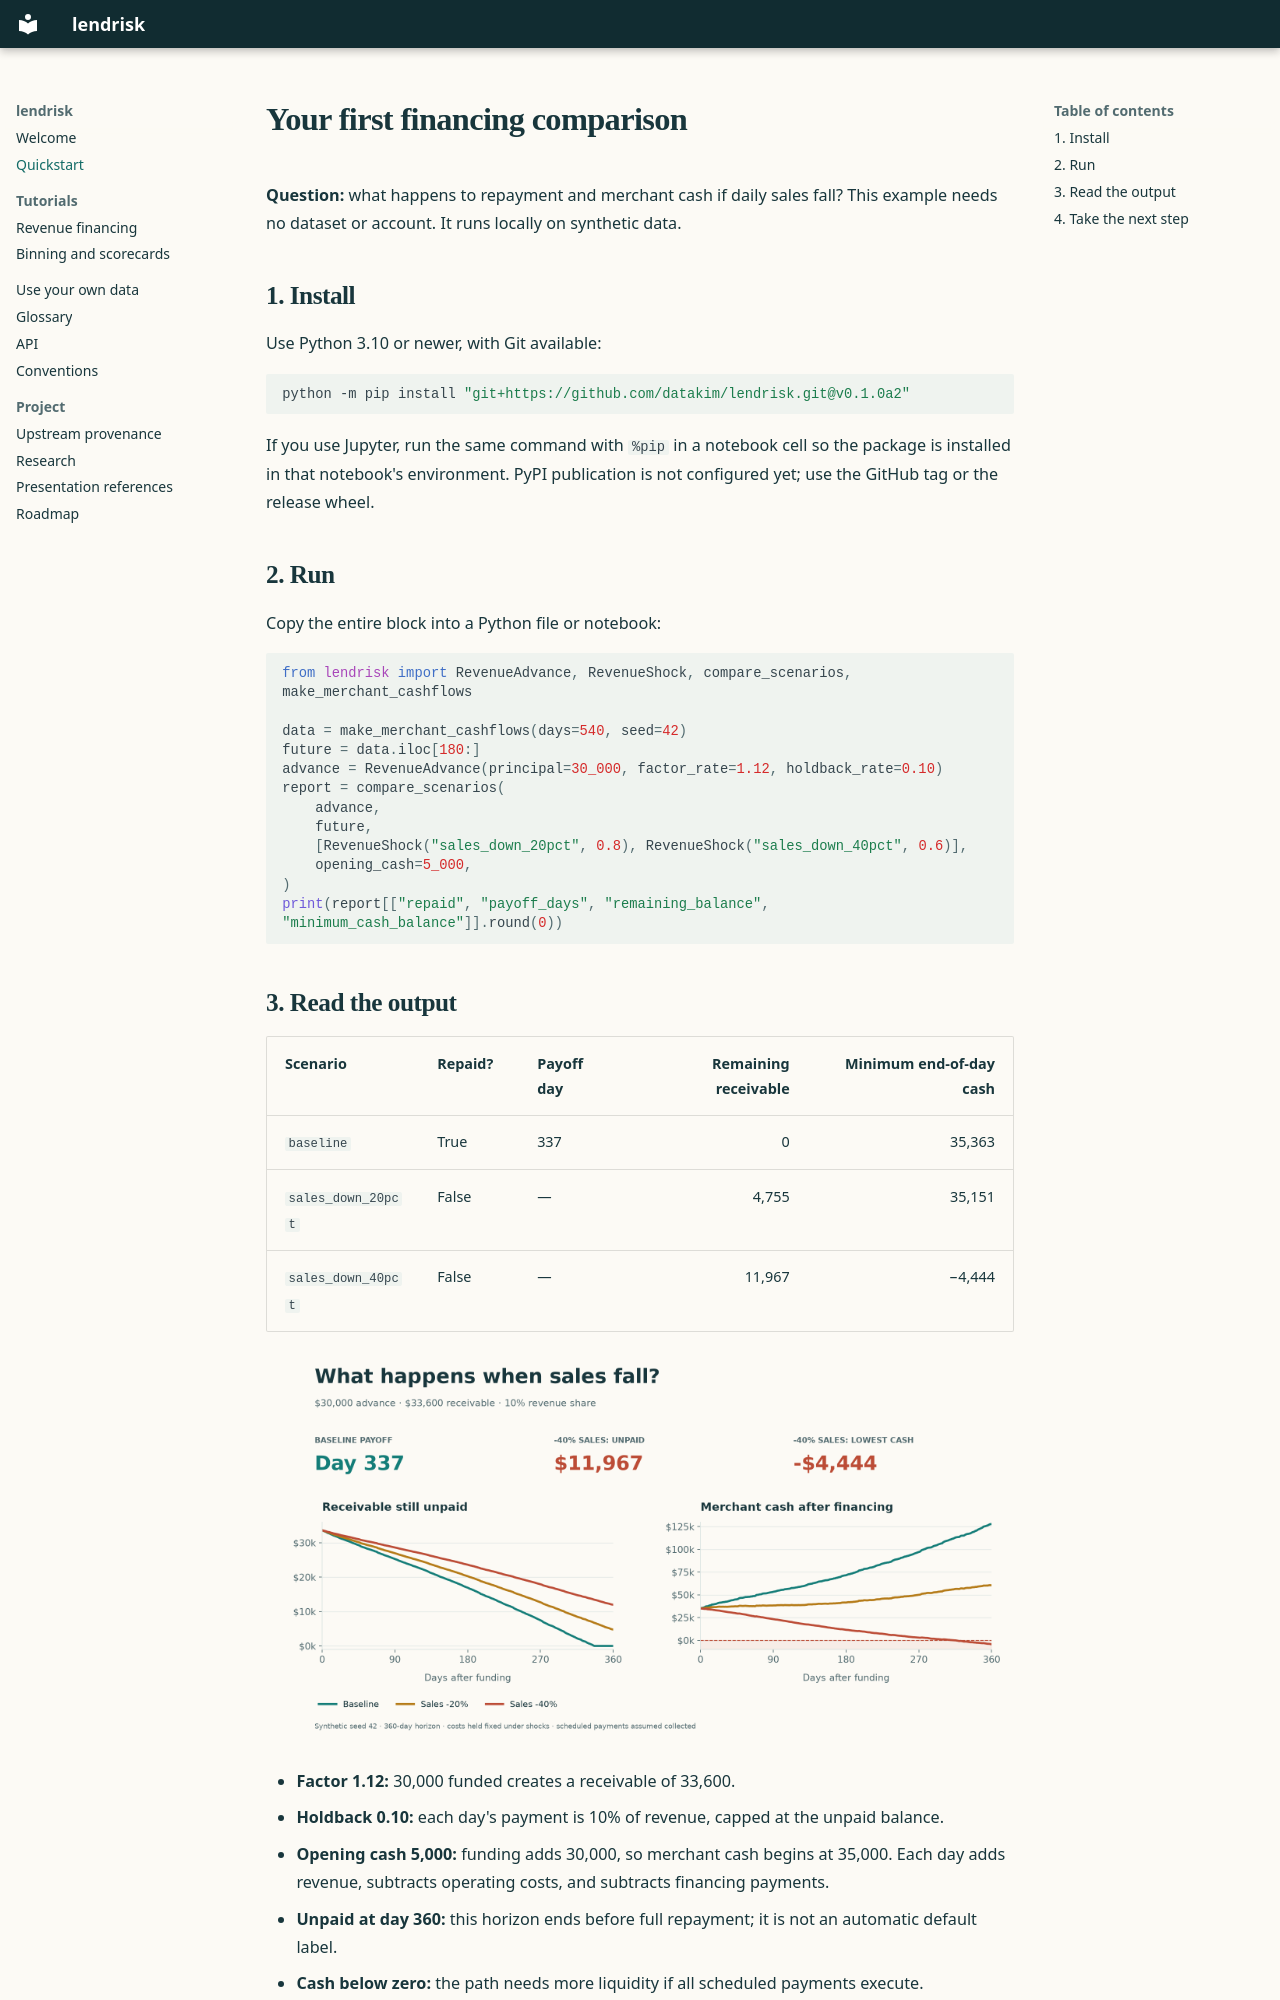

repository: datakim/lendrisk · page: quickstart/index.html · generator: mkdocs

# Your first financing comparison

**Question:** what happens to repayment and merchant cash if daily sales fall?
This example needs no dataset or account. It runs locally on synthetic data.

## 1. Install

Use Python 3.10 or newer, with Git available:

```bash
python -m pip install "git+https://github.com/datakim/lendrisk.git@v0.1.0a2"
```

If you use Jupyter, run the same command with `%pip` in a notebook cell so the
package is installed in that notebook's environment. PyPI publication is not
configured yet; use the GitHub tag or the release wheel.

## 2. Run

Copy the entire block into a Python file or notebook:

```python
from lendrisk import RevenueAdvance, RevenueShock, compare_scenarios, make_merchant_cashflows

data = make_merchant_cashflows(days=540, seed=42)
future = data.iloc[180:]
advance = RevenueAdvance(principal=30_000, factor_rate=1.12, holdback_rate=0.10)
report = compare_scenarios(
    advance,
    future,
    [RevenueShock("sales_down_20pct", 0.8), RevenueShock("sales_down_40pct", 0.6)],
    opening_cash=5_000,
)
print(report[["repaid", "payoff_days", "remaining_balance", "minimum_cash_balance"]].round(0))
```
